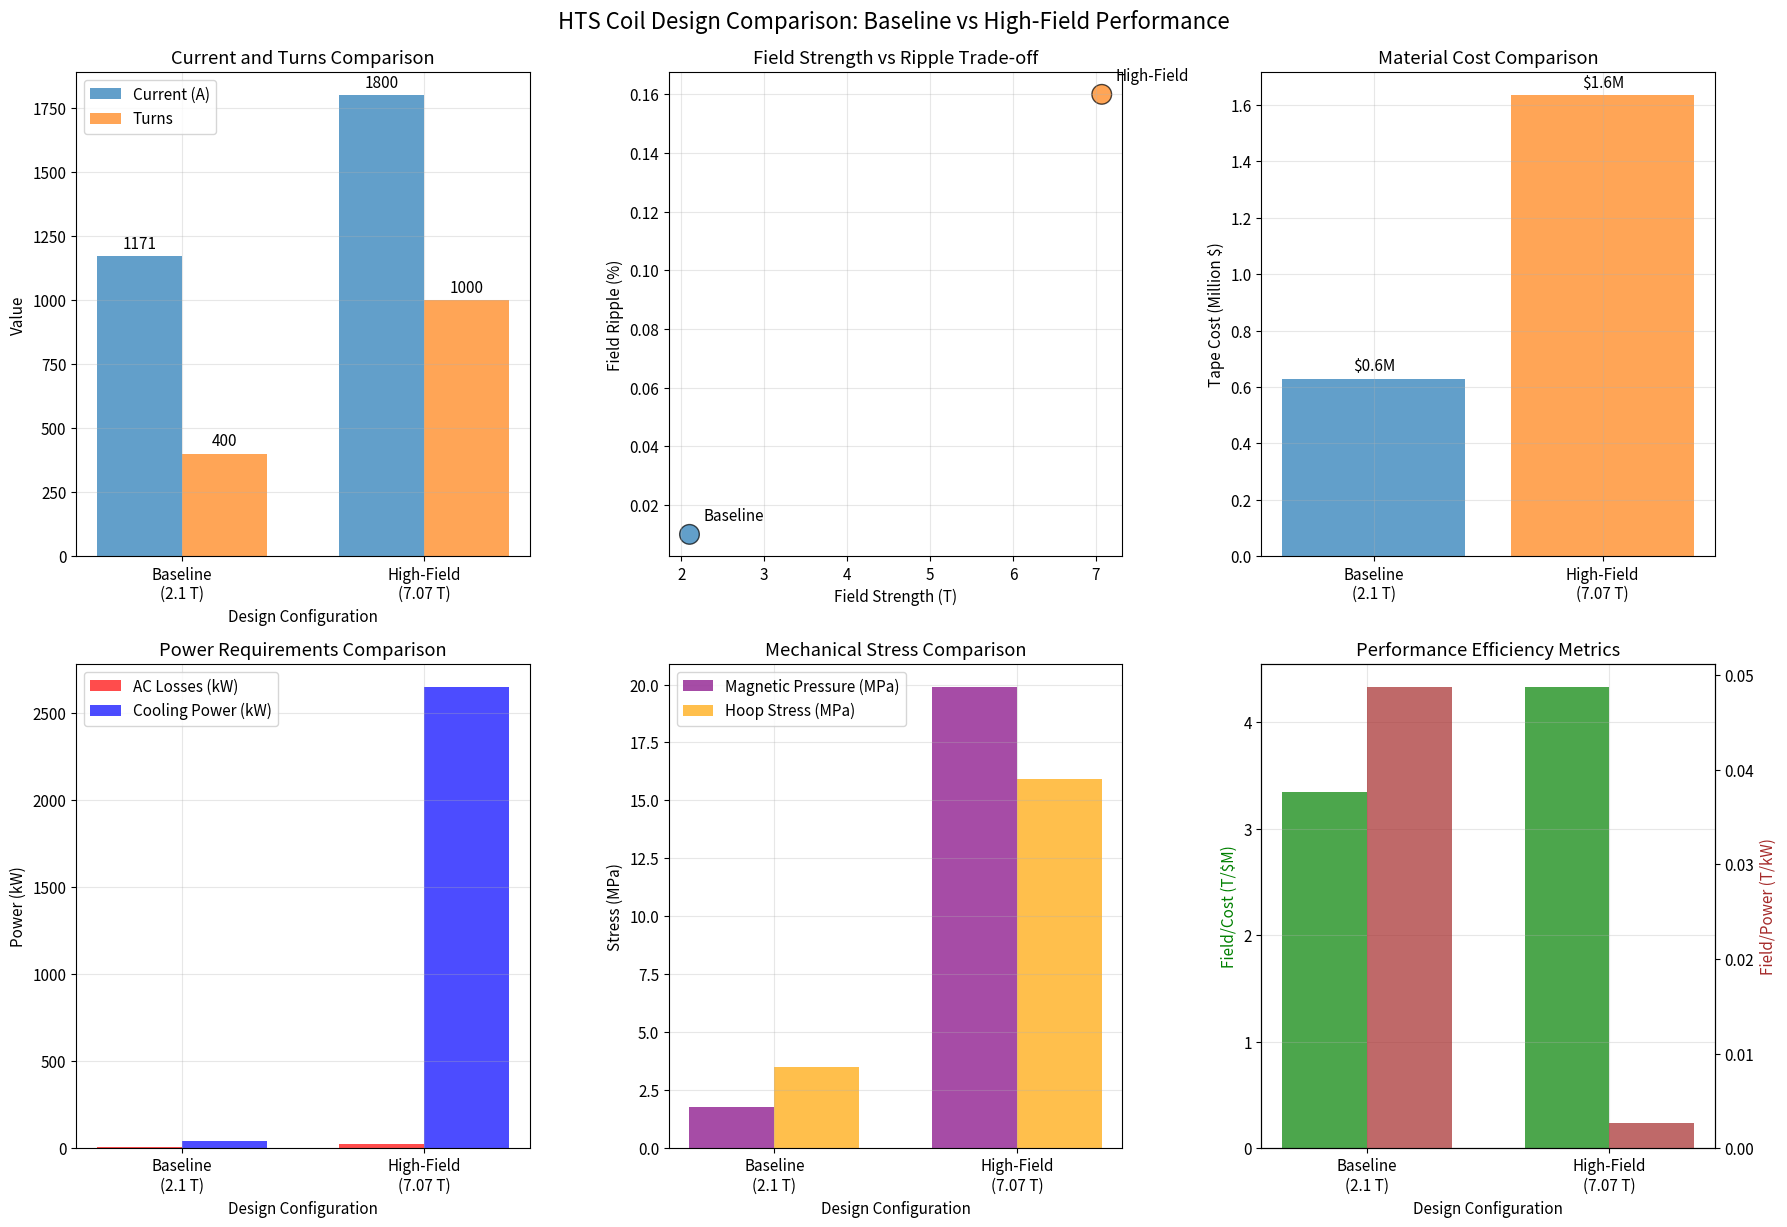
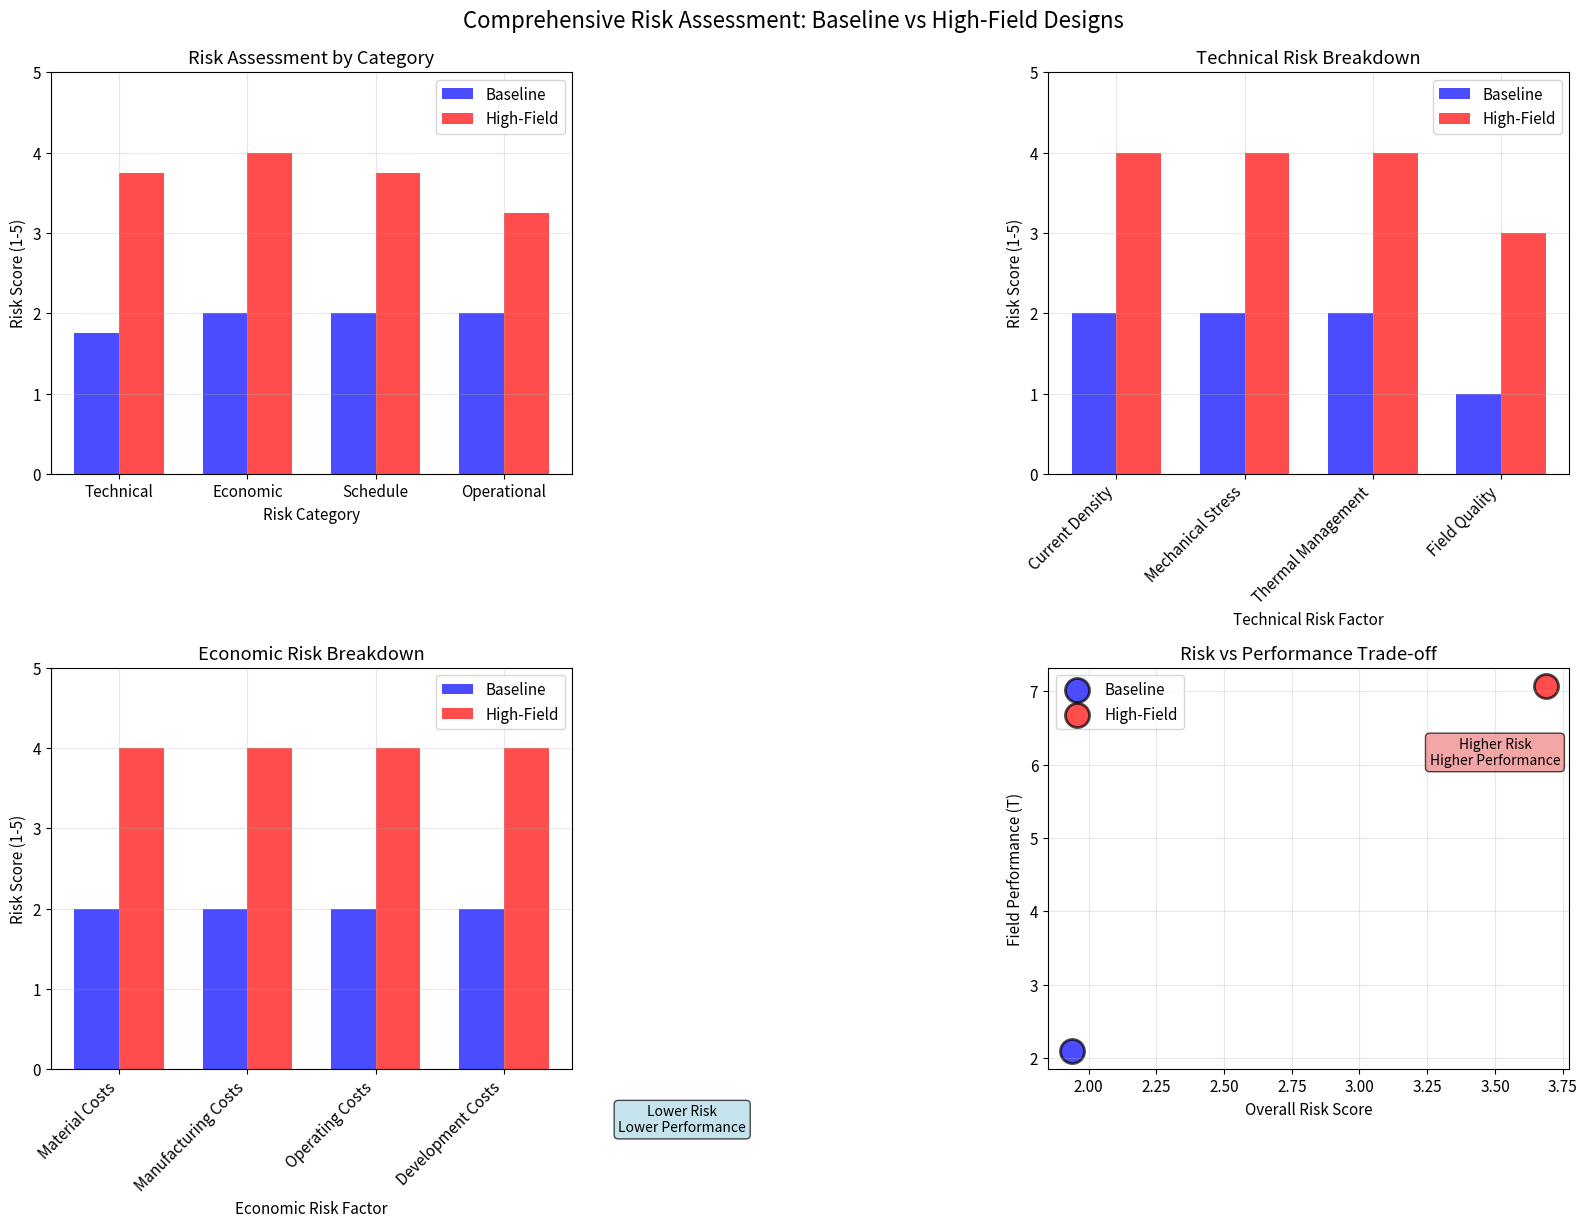

Here is the Python script that generated these plots, in order:
# Import required libraries
import numpy as np
import matplotlib.pyplot as plt
import pandas as pd
from scipy import constants
import warnings
warnings.filterwarnings('ignore')

# Set up plotting parameters
plt.rcParams['figure.figsize'] = (12, 8)
plt.rcParams['font.size'] = 11
plt.rcParams['lines.linewidth'] = 2
plt.rcParams['grid.alpha'] = 0.3

print("Libraries imported successfully")
print("Ready for HTS coil design comparison analysis")

# Define baseline and high-field configurations
baseline_config = {
    'name': 'Baseline Design',
    'field_target': 2.1,  # Tesla
    'field_ripple': 0.01,  # Percent
    'turns': 400,
    'current': 1171,  # Amperes
    'inner_radius': 1.0,  # meters (estimated)
    'outer_radius': 1.5,  # meters (estimated)
    'height': 2.0,  # meters (estimated)
    'layers': 20,  # estimated
    'temperature': 20,  # Kelvin (LN2 cooling)
    'tape_width': 12e-3,  # meters (12mm REBCO tape)
    'tape_thickness': 100e-6  # meters (100 micron)
}

high_field_config = {
    'name': 'High-Field Design',
    'field_target': 7.07,  # Tesla
    'field_ripple': 0.16,  # Percent
    'turns': 1000,
    'current': 1800,  # Amperes
    'inner_radius': 0.8,  # meters (estimated, more compact)
    'outer_radius': 1.8,  # meters (estimated, thicker build)
    'height': 2.5,  # meters (estimated, taller)
    'layers': 50,  # estimated, more layers for higher field
    'temperature': 4.2,  # Kelvin (liquid helium cooling)
    'tape_width': 12e-3,  # meters (12mm REBCO tape)
    'tape_thickness': 100e-6  # meters (100 micron)
}

configs = [baseline_config, high_field_config]

# Create comparison table
comparison_data = {
    'Parameter': ['Field Target (T)', 'Field Ripple (%)', 'Number of Turns', 'Current (A)', 
                 'Inner Radius (m)', 'Outer Radius (m)', 'Height (m)', 'Layers', 
                 'Operating Temperature (K)', 'Tape Width (mm)', 'Tape Thickness (μm)'],
    'Baseline Design': [baseline_config['field_target'], baseline_config['field_ripple'], 
                       baseline_config['turns'], baseline_config['current'],
                       baseline_config['inner_radius'], baseline_config['outer_radius'],
                       baseline_config['height'], baseline_config['layers'],
                       baseline_config['temperature'], baseline_config['tape_width']*1000,
                       baseline_config['tape_thickness']*1e6],
    'High-Field Design': [high_field_config['field_target'], high_field_config['field_ripple'],
                         high_field_config['turns'], high_field_config['current'],
                         high_field_config['inner_radius'], high_field_config['outer_radius'],
                         high_field_config['height'], high_field_config['layers'],
                         high_field_config['temperature'], high_field_config['tape_width']*1000,
                         high_field_config['tape_thickness']*1e6]
}

df_comparison = pd.DataFrame(comparison_data)
df_comparison['Ratio (High/Base)'] = df_comparison['High-Field Design'] / df_comparison['Baseline Design']

print("Design Parameter Comparison:")
print("=" * 60)
print(df_comparison.to_string(index=False, float_format='%.3f'))

# Calculate key scaling factors
field_ratio = high_field_config['field_target'] / baseline_config['field_target']
current_ratio = high_field_config['current'] / baseline_config['current']
turns_ratio = high_field_config['turns'] / baseline_config['turns']

print(f"\nKey Scaling Factors:")
print(f"Field Strength Ratio: {field_ratio:.2f}x")
print(f"Current Ratio: {current_ratio:.2f}x")
print(f"Turns Ratio: {turns_ratio:.2f}x")
print(f"Ampere-Turns Ratio: {current_ratio * turns_ratio:.2f}x")

# Calculate additional performance metrics for both configurations
def calculate_performance_metrics(config):
    """Calculate comprehensive performance metrics for a coil configuration"""
    
    # Geometric calculations
    coil_volume = np.pi * (config['outer_radius']**2 - config['inner_radius']**2) * config['height']
    radial_build = config['outer_radius'] - config['inner_radius']
    aspect_ratio = config['height'] / radial_build
    
    # Electromagnetic calculations
    ampere_turns = config['current'] * config['turns']
    current_density = config['current'] / (config['tape_width'] * config['tape_thickness'])
    stored_energy = 0.5 * 4 * np.pi * 1e-7 * (ampere_turns**2) * coil_volume / (config['outer_radius'] - config['inner_radius'])  # Approximate
    
    # Material calculations
    avg_radius = (config['inner_radius'] + config['outer_radius']) / 2
    tape_length = config['turns'] * 2 * np.pi * avg_radius
    tape_volume = tape_length * config['tape_width'] * config['tape_thickness']
    
    # REBCO tape cost (approximate: $200/meter for 12mm wide tape)
    tape_cost_per_meter = 200  # USD
    total_tape_cost = tape_length * tape_cost_per_meter / 1e6  # Million USD
    
    # Thermal calculations
    # Approximate AC losses (simplified)
    ac_losses = 1e-6 * (config['current']**2) * tape_length  # Very rough estimate in Watts
    
    # Cooling power requirements (rough estimates)
    if config['temperature'] < 10:  # Helium cooling
        cooling_efficiency = 0.01  # 1% Carnot efficiency for 4K cooling
    else:  # Nitrogen cooling
        cooling_efficiency = 0.1   # 10% efficiency for 20K cooling
    
    cooling_power = ac_losses / cooling_efficiency  # Watts
    
    # Mechanical stress (simplified hoop stress)
    magnetic_pressure = (config['field_target']**2) / (2 * constants.mu_0) * 1e-6  # MPa
    hoop_stress = magnetic_pressure * config['inner_radius'] / radial_build  # Simplified
    
    return {
        'coil_volume': coil_volume,
        'radial_build': radial_build,
        'aspect_ratio': aspect_ratio,
        'ampere_turns': ampere_turns,
        'current_density': current_density / 1e6,  # MA/m²
        'stored_energy': stored_energy / 1e6,  # MJ
        'tape_length': tape_length / 1000,  # km
        'tape_volume': tape_volume,
        'tape_cost': total_tape_cost,
        'ac_losses': ac_losses / 1000,  # kW
        'cooling_power': cooling_power / 1000,  # kW
        'magnetic_pressure': magnetic_pressure,
        'hoop_stress': hoop_stress
    }

# Calculate metrics for both configurations
baseline_metrics = calculate_performance_metrics(baseline_config)
high_field_metrics = calculate_performance_metrics(high_field_config)

# Create performance comparison table
performance_data = {
    'Metric': ['Coil Volume (m³)', 'Radial Build (m)', 'Aspect Ratio', 'Ampere-Turns (MA)', 
              'Current Density (MA/m²)', 'Stored Energy (MJ)', 'Tape Length (km)', 
              'Tape Cost ($M)', 'AC Losses (kW)', 'Cooling Power (kW)', 
              'Magnetic Pressure (MPa)', 'Hoop Stress (MPa)'],
    'Baseline': [baseline_metrics['coil_volume'], baseline_metrics['radial_build'], 
                baseline_metrics['aspect_ratio'], baseline_metrics['ampere_turns']/1e6,
                baseline_metrics['current_density'], baseline_metrics['stored_energy'],
                baseline_metrics['tape_length'], baseline_metrics['tape_cost'],
                baseline_metrics['ac_losses'], baseline_metrics['cooling_power'],
                baseline_metrics['magnetic_pressure'], baseline_metrics['hoop_stress']],
    'High-Field': [high_field_metrics['coil_volume'], high_field_metrics['radial_build'],
                  high_field_metrics['aspect_ratio'], high_field_metrics['ampere_turns']/1e6,
                  high_field_metrics['current_density'], high_field_metrics['stored_energy'],
                  high_field_metrics['tape_length'], high_field_metrics['tape_cost'],
                  high_field_metrics['ac_losses'], high_field_metrics['cooling_power'],
                  high_field_metrics['magnetic_pressure'], high_field_metrics['hoop_stress']]
}

df_performance = pd.DataFrame(performance_data)
df_performance['Scaling Factor'] = df_performance['High-Field'] / df_performance['Baseline']

print("\nPerformance Metrics Comparison:")
print("=" * 70)
print(df_performance.to_string(index=False, float_format='%.3f'))

# Create comprehensive visualization of scaling relationships
fig, axes = plt.subplots(2, 3, figsize=(18, 12))

# Data for plotting
designs = ['Baseline\n(2.1 T)', 'High-Field\n(7.07 T)']
fields = [baseline_config['field_target'], high_field_config['field_target']]
colors = ['#1f77b4', '#ff7f0e']

# Plot 1: Current and Turns comparison
ax1 = axes[0, 0]
currents = [baseline_config['current'], high_field_config['current']]
turns = [baseline_config['turns'], high_field_config['turns']]

x = np.arange(len(designs))
width = 0.35

bars1 = ax1.bar(x - width/2, currents, width, label='Current (A)', color=colors[0], alpha=0.7)
bars2 = ax1.bar(x + width/2, turns, width, label='Turns', color=colors[1], alpha=0.7)

ax1.set_xlabel('Design Configuration')
ax1.set_ylabel('Value')
ax1.set_title('Current and Turns Comparison')
ax1.set_xticks(x)
ax1.set_xticklabels(designs)
ax1.legend()
ax1.grid(True, alpha=0.3)

# Add value labels
for bar, value in zip(bars1, currents):
    height = bar.get_height()
    ax1.annotate(f'{value}', xy=(bar.get_x() + bar.get_width()/2, height),
                xytext=(0, 3), textcoords="offset points", ha='center', va='bottom')
for bar, value in zip(bars2, turns):
    height = bar.get_height()
    ax1.annotate(f'{value}', xy=(bar.get_x() + bar.get_width()/2, height),
                xytext=(0, 3), textcoords="offset points", ha='center', va='bottom')

# Plot 2: Field Strength vs Ripple Trade-off
ax2 = axes[0, 1]
field_strengths = [baseline_config['field_target'], high_field_config['field_target']]
ripples = [baseline_config['field_ripple'], high_field_config['field_ripple']]

scatter = ax2.scatter(field_strengths, ripples, s=200, c=colors, alpha=0.7, edgecolors='black')
ax2.set_xlabel('Field Strength (T)')
ax2.set_ylabel('Field Ripple (%)')
ax2.set_title('Field Strength vs Ripple Trade-off')
ax2.grid(True, alpha=0.3)

# Add labels
for i, design in enumerate(['Baseline', 'High-Field']):
    ax2.annotate(design, (field_strengths[i], ripples[i]), 
                xytext=(10, 10), textcoords='offset points')

# Plot 3: Cost Scaling
ax3 = axes[0, 2]
costs = [baseline_metrics['tape_cost'], high_field_metrics['tape_cost']]
stored_energies = [baseline_metrics['stored_energy'], high_field_metrics['stored_energy']]

bars3 = ax3.bar(designs, costs, color=colors, alpha=0.7)
ax3.set_ylabel('Tape Cost (Million $)')
ax3.set_title('Material Cost Comparison')
ax3.grid(True, alpha=0.3)

for bar, value in zip(bars3, costs):
    height = bar.get_height()
    ax3.annotate(f'${value:.1f}M', xy=(bar.get_x() + bar.get_width()/2, height),
                xytext=(0, 3), textcoords="offset points", ha='center', va='bottom')

# Plot 4: Power Requirements
ax4 = axes[1, 0]
ac_losses = [baseline_metrics['ac_losses'], high_field_metrics['ac_losses']]
cooling_powers = [baseline_metrics['cooling_power'], high_field_metrics['cooling_power']]

bars4a = ax4.bar(x - width/2, ac_losses, width, label='AC Losses (kW)', color='red', alpha=0.7)
bars4b = ax4.bar(x + width/2, cooling_powers, width, label='Cooling Power (kW)', color='blue', alpha=0.7)

ax4.set_xlabel('Design Configuration')
ax4.set_ylabel('Power (kW)')
ax4.set_title('Power Requirements Comparison')
ax4.set_xticks(x)
ax4.set_xticklabels(designs)
ax4.legend()
ax4.grid(True, alpha=0.3)

# Plot 5: Mechanical Stress
ax5 = axes[1, 1]
pressures = [baseline_metrics['magnetic_pressure'], high_field_metrics['magnetic_pressure']]
stresses = [baseline_metrics['hoop_stress'], high_field_metrics['hoop_stress']]

bars5a = ax5.bar(x - width/2, pressures, width, label='Magnetic Pressure (MPa)', color='purple', alpha=0.7)
bars5b = ax5.bar(x + width/2, stresses, width, label='Hoop Stress (MPa)', color='orange', alpha=0.7)

ax5.set_xlabel('Design Configuration')
ax5.set_ylabel('Stress (MPa)')
ax5.set_title('Mechanical Stress Comparison')
ax5.set_xticks(x)
ax5.set_xticklabels(designs)
ax5.legend()
ax5.grid(True, alpha=0.3)

# Plot 6: Performance Efficiency
ax6 = axes[1, 2]
field_per_cost = [fields[i]/costs[i] for i in range(2)]
field_per_power = [fields[i]/cooling_powers[i] for i in range(2)]

bars6a = ax6.bar(x - width/2, field_per_cost, width, label='Field/Cost (T/$M)', color='green', alpha=0.7)
ax6_twin = ax6.twinx()
bars6b = ax6_twin.bar(x + width/2, field_per_power, width, label='Field/Power (T/kW)', color='brown', alpha=0.7)

ax6.set_xlabel('Design Configuration')
ax6.set_ylabel('Field/Cost (T/$M)', color='green')
ax6_twin.set_ylabel('Field/Power (T/kW)', color='brown')
ax6.set_title('Performance Efficiency Metrics')
ax6.set_xticks(x)
ax6.set_xticklabels(designs)
ax6.grid(True, alpha=0.3)

plt.tight_layout()
plt.suptitle('HTS Coil Design Comparison: Baseline vs High-Field Performance', fontsize=16, y=1.02)
plt.show()

# Engineering feasibility analysis
def assess_feasibility(config, metrics):
    """Assess engineering feasibility based on key technical parameters"""
    
    feasibility = {}
    
    # Current density assessment
    # REBCO critical current density at different temperatures and fields
    if config['temperature'] < 10:  # Liquid helium
        jc_max = 1000  # MA/m² (very high at 4K)
    else:  # Liquid nitrogen
        jc_max = 200   # MA/m² (reduced at 20K)
    
    current_density_margin = jc_max / metrics['current_density']
    
    if current_density_margin > 3:
        cd_feasibility = 'EXCELLENT'
    elif current_density_margin > 2:
        cd_feasibility = 'GOOD'
    elif current_density_margin > 1.5:
        cd_feasibility = 'MARGINAL'
    else:
        cd_feasibility = 'CHALLENGING'
    
    feasibility['current_density'] = {
        'value': metrics['current_density'],
        'limit': jc_max,
        'margin': current_density_margin,
        'assessment': cd_feasibility
    }
    
    # Mechanical stress assessment
    # REBCO tape strength: ~100-200 MPa tensile, ~500 MPa compression
    stress_limit = 150  # MPa (conservative)
    stress_margin = stress_limit / metrics['hoop_stress']
    
    if stress_margin > 3:
        stress_feasibility = 'EXCELLENT'
    elif stress_margin > 2:
        stress_feasibility = 'GOOD'
    elif stress_margin > 1.2:
        stress_feasibility = 'MARGINAL'
    else:
        stress_feasibility = 'CHALLENGING'
    
    feasibility['mechanical_stress'] = {
        'value': metrics['hoop_stress'],
        'limit': stress_limit,
        'margin': stress_margin,
        'assessment': stress_feasibility
    }
    
    # Cooling assessment
    if config['temperature'] < 10:
        cooling_complexity = 'HIGH'  # Helium cooling is complex
        cooling_cost_factor = 10
    else:
        cooling_complexity = 'MEDIUM'  # Nitrogen cooling is simpler
        cooling_cost_factor = 1
    
    feasibility['cooling'] = {
        'temperature': config['temperature'],
        'power_required': metrics['cooling_power'],
        'complexity': cooling_complexity,
        'cost_factor': cooling_cost_factor
    }
    
    # Manufacturing complexity
    if config['layers'] > 40:
        mfg_complexity = 'HIGH'
    elif config['layers'] > 20:
        mfg_complexity = 'MEDIUM'
    else:
        mfg_complexity = 'LOW'
    
    feasibility['manufacturing'] = {
        'layers': config['layers'],
        'tape_length': metrics['tape_length'],
        'complexity': mfg_complexity
    }
    
    # Overall cost assessment
    if metrics['tape_cost'] < 10:
        cost_assessment = 'REASONABLE'
    elif metrics['tape_cost'] < 50:
        cost_assessment = 'EXPENSIVE'
    else:
        cost_assessment = 'VERY_EXPENSIVE'
    
    feasibility['cost'] = {
        'tape_cost': metrics['tape_cost'],
        'assessment': cost_assessment
    }
    
    return feasibility

# Assess feasibility for both designs
baseline_feasibility = assess_feasibility(baseline_config, baseline_metrics)
high_field_feasibility = assess_feasibility(high_field_config, high_field_metrics)

# Print feasibility assessment
def print_feasibility(name, feasibility):
    print(f"\n{name} Feasibility Assessment:")
    print("=" * 50)
    
    print(f"Current Density: {feasibility['current_density']['assessment']}")
    print(f"  Operating: {feasibility['current_density']['value']:.1f} MA/m²")
    print(f"  Limit: {feasibility['current_density']['limit']:.0f} MA/m²")
    print(f"  Margin: {feasibility['current_density']['margin']:.1f}x")
    
    print(f"\nMechanical Stress: {feasibility['mechanical_stress']['assessment']}")
    print(f"  Hoop Stress: {feasibility['mechanical_stress']['value']:.1f} MPa")
    print(f"  Limit: {feasibility['mechanical_stress']['limit']:.0f} MPa")
    print(f"  Margin: {feasibility['mechanical_stress']['margin']:.1f}x")
    
    print(f"\nCooling: {feasibility['cooling']['complexity']} Complexity")
    print(f"  Temperature: {feasibility['cooling']['temperature']:.1f} K")
    print(f"  Power Required: {feasibility['cooling']['power_required']:.1f} kW")
    
    print(f"\nManufacturing: {feasibility['manufacturing']['complexity']} Complexity")
    print(f"  Layers: {feasibility['manufacturing']['layers']}")
    print(f"  Tape Length: {feasibility['manufacturing']['tape_length']:.1f} km")
    
    print(f"\nCost: {feasibility['cost']['assessment']}")
    print(f"  Tape Cost: ${feasibility['cost']['tape_cost']:.1f} Million")

print_feasibility("Baseline Design", baseline_feasibility)
print_feasibility("High-Field Design", high_field_feasibility)

# Risk assessment framework
risk_categories = {
    'technical': ['Current density limits', 'Mechanical stress', 'Thermal management', 'Field quality'],
    'economic': ['Material costs', 'Manufacturing costs', 'Operating costs', 'Development costs'],
    'schedule': ['Development time', 'Manufacturing time', 'Testing time', 'Deployment time'],
    'operational': ['Reliability', 'Maintainability', 'Safety', 'Performance degradation']
}

# Risk scoring: 1-5 scale (1=low risk, 5=high risk)
baseline_risks = {
    'technical': {
        'current_density': 2,  # Well within limits
        'mechanical_stress': 2,  # Manageable stress levels
        'thermal_management': 2,  # Nitrogen cooling is established
        'field_quality': 1  # Excellent ripple performance
    },
    'economic': {
        'material_costs': 2,  # Moderate tape requirements
        'manufacturing_costs': 2,  # Standard complexity
        'operating_costs': 2,  # Reasonable cooling costs
        'development_costs': 2  # Lower complexity development
    },
    'schedule': {
        'development_time': 2,  # Proven technology
        'manufacturing_time': 2,  # Standard manufacturing
        'testing_time': 2,  # Routine testing
        'deployment_time': 2  # Known deployment challenges
    },
    'operational': {
        'reliability': 2,  # Good track record
        'maintainability': 2,  # Manageable maintenance
        'safety': 2,  # Standard safety protocols
        'performance_degradation': 2  # Slow degradation expected
    }
}

high_field_risks = {
    'technical': {
        'current_density': 4,  # Approaching limits
        'mechanical_stress': 4,  # High stress levels
        'thermal_management': 4,  # Complex helium cooling
        'field_quality': 3  # Higher ripple acceptable but challenging
    },
    'economic': {
        'material_costs': 4,  # High tape requirements
        'manufacturing_costs': 4,  # Complex manufacturing
        'operating_costs': 4,  # Expensive helium cooling
        'development_costs': 4  # Complex development
    },
    'schedule': {
        'development_time': 4,  # Pushing technology limits
        'manufacturing_time': 4,  # Complex manufacturing
        'testing_time': 4,  # Extensive testing required
        'deployment_time': 3  # Challenging but feasible
    },
    'operational': {
        'reliability': 3,  # Higher complexity = lower reliability
        'maintainability': 4,  # Complex maintenance
        'safety': 3,  # Higher energy, more safety concerns
        'performance_degradation': 3  # Higher stress = faster degradation
    }
}

# Create risk comparison visualization
fig, axes = plt.subplots(2, 2, figsize=(16, 12))

categories = list(risk_categories.keys())
baseline_scores = [np.mean(list(baseline_risks[cat].values())) for cat in categories]
high_field_scores = [np.mean(list(high_field_risks[cat].values())) for cat in categories]

# Overall risk comparison
ax1 = axes[0, 0]
x = np.arange(len(categories))
width = 0.35

bars1 = ax1.bar(x - width/2, baseline_scores, width, label='Baseline', color='blue', alpha=0.7)
bars2 = ax1.bar(x + width/2, high_field_scores, width, label='High-Field', color='red', alpha=0.7)

ax1.set_xlabel('Risk Category')
ax1.set_ylabel('Risk Score (1-5)')
ax1.set_title('Risk Assessment by Category')
ax1.set_xticks(x)
ax1.set_xticklabels([cat.title() for cat in categories])
ax1.legend()
ax1.grid(True, alpha=0.3)
ax1.set_ylim(0, 5)

# Technical risks detail
ax2 = axes[0, 1]
tech_risks = list(baseline_risks['technical'].keys())
baseline_tech = list(baseline_risks['technical'].values())
high_field_tech = list(high_field_risks['technical'].values())

x2 = np.arange(len(tech_risks))
bars3 = ax2.bar(x2 - width/2, baseline_tech, width, label='Baseline', color='blue', alpha=0.7)
bars4 = ax2.bar(x2 + width/2, high_field_tech, width, label='High-Field', color='red', alpha=0.7)

ax2.set_xlabel('Technical Risk Factor')
ax2.set_ylabel('Risk Score (1-5)')
ax2.set_title('Technical Risk Breakdown')
ax2.set_xticks(x2)
ax2.set_xticklabels([risk.replace('_', ' ').title() for risk in tech_risks], rotation=45, ha='right')
ax2.legend()
ax2.grid(True, alpha=0.3)
ax2.set_ylim(0, 5)

# Economic risks detail
ax3 = axes[1, 0]
econ_risks = list(baseline_risks['economic'].keys())
baseline_econ = list(baseline_risks['economic'].values())
high_field_econ = list(high_field_risks['economic'].values())

x3 = np.arange(len(econ_risks))
bars5 = ax3.bar(x3 - width/2, baseline_econ, width, label='Baseline', color='blue', alpha=0.7)
bars6 = ax3.bar(x3 + width/2, high_field_econ, width, label='High-Field', color='red', alpha=0.7)

ax3.set_xlabel('Economic Risk Factor')
ax3.set_ylabel('Risk Score (1-5)')
ax3.set_title('Economic Risk Breakdown')
ax3.set_xticks(x3)
ax3.set_xticklabels([risk.replace('_', ' ').title() for risk in econ_risks], rotation=45, ha='right')
ax3.legend()
ax3.grid(True, alpha=0.3)
ax3.set_ylim(0, 5)

# Risk-Performance matrix
ax4 = axes[1, 1]
overall_baseline_risk = np.mean([np.mean(list(baseline_risks[cat].values())) for cat in categories])
overall_high_field_risk = np.mean([np.mean(list(high_field_risks[cat].values())) for cat in categories])

performance_baseline = baseline_config['field_target']
performance_high_field = high_field_config['field_target']

ax4.scatter(overall_baseline_risk, performance_baseline, s=300, c='blue', alpha=0.7, 
           label='Baseline', edgecolors='black', linewidth=2)
ax4.scatter(overall_high_field_risk, performance_high_field, s=300, c='red', alpha=0.7, 
           label='High-Field', edgecolors='black', linewidth=2)

ax4.set_xlabel('Overall Risk Score')
ax4.set_ylabel('Field Performance (T)')
ax4.set_title('Risk vs Performance Trade-off')
ax4.legend()
ax4.grid(True, alpha=0.3)

# Add annotations
ax4.annotate('Lower Risk\nLower Performance', xy=(overall_baseline_risk, performance_baseline),
            xytext=(0.5, 1), fontsize=10, ha='center',
            bbox=dict(boxstyle='round,pad=0.3', facecolor='lightblue', alpha=0.7))
ax4.annotate('Higher Risk\nHigher Performance', xy=(overall_high_field_risk, performance_high_field),
            xytext=(3.5, 6), fontsize=10, ha='center',
            bbox=dict(boxstyle='round,pad=0.3', facecolor='lightcoral', alpha=0.7))

plt.tight_layout()
plt.suptitle('Comprehensive Risk Assessment: Baseline vs High-Field Designs', fontsize=16, y=1.02)
plt.show()

# Print summary
print(f"\nRisk Assessment Summary:")
print("=" * 50)
print(f"Baseline Design Overall Risk: {overall_baseline_risk:.2f}/5.0")
print(f"High-Field Design Overall Risk: {overall_high_field_risk:.2f}/5.0")
print(f"Risk Increase for High-Field: {(overall_high_field_risk/overall_baseline_risk - 1)*100:.1f}%")
print(f"Performance Increase: {(performance_high_field/performance_baseline - 1)*100:.1f}%")